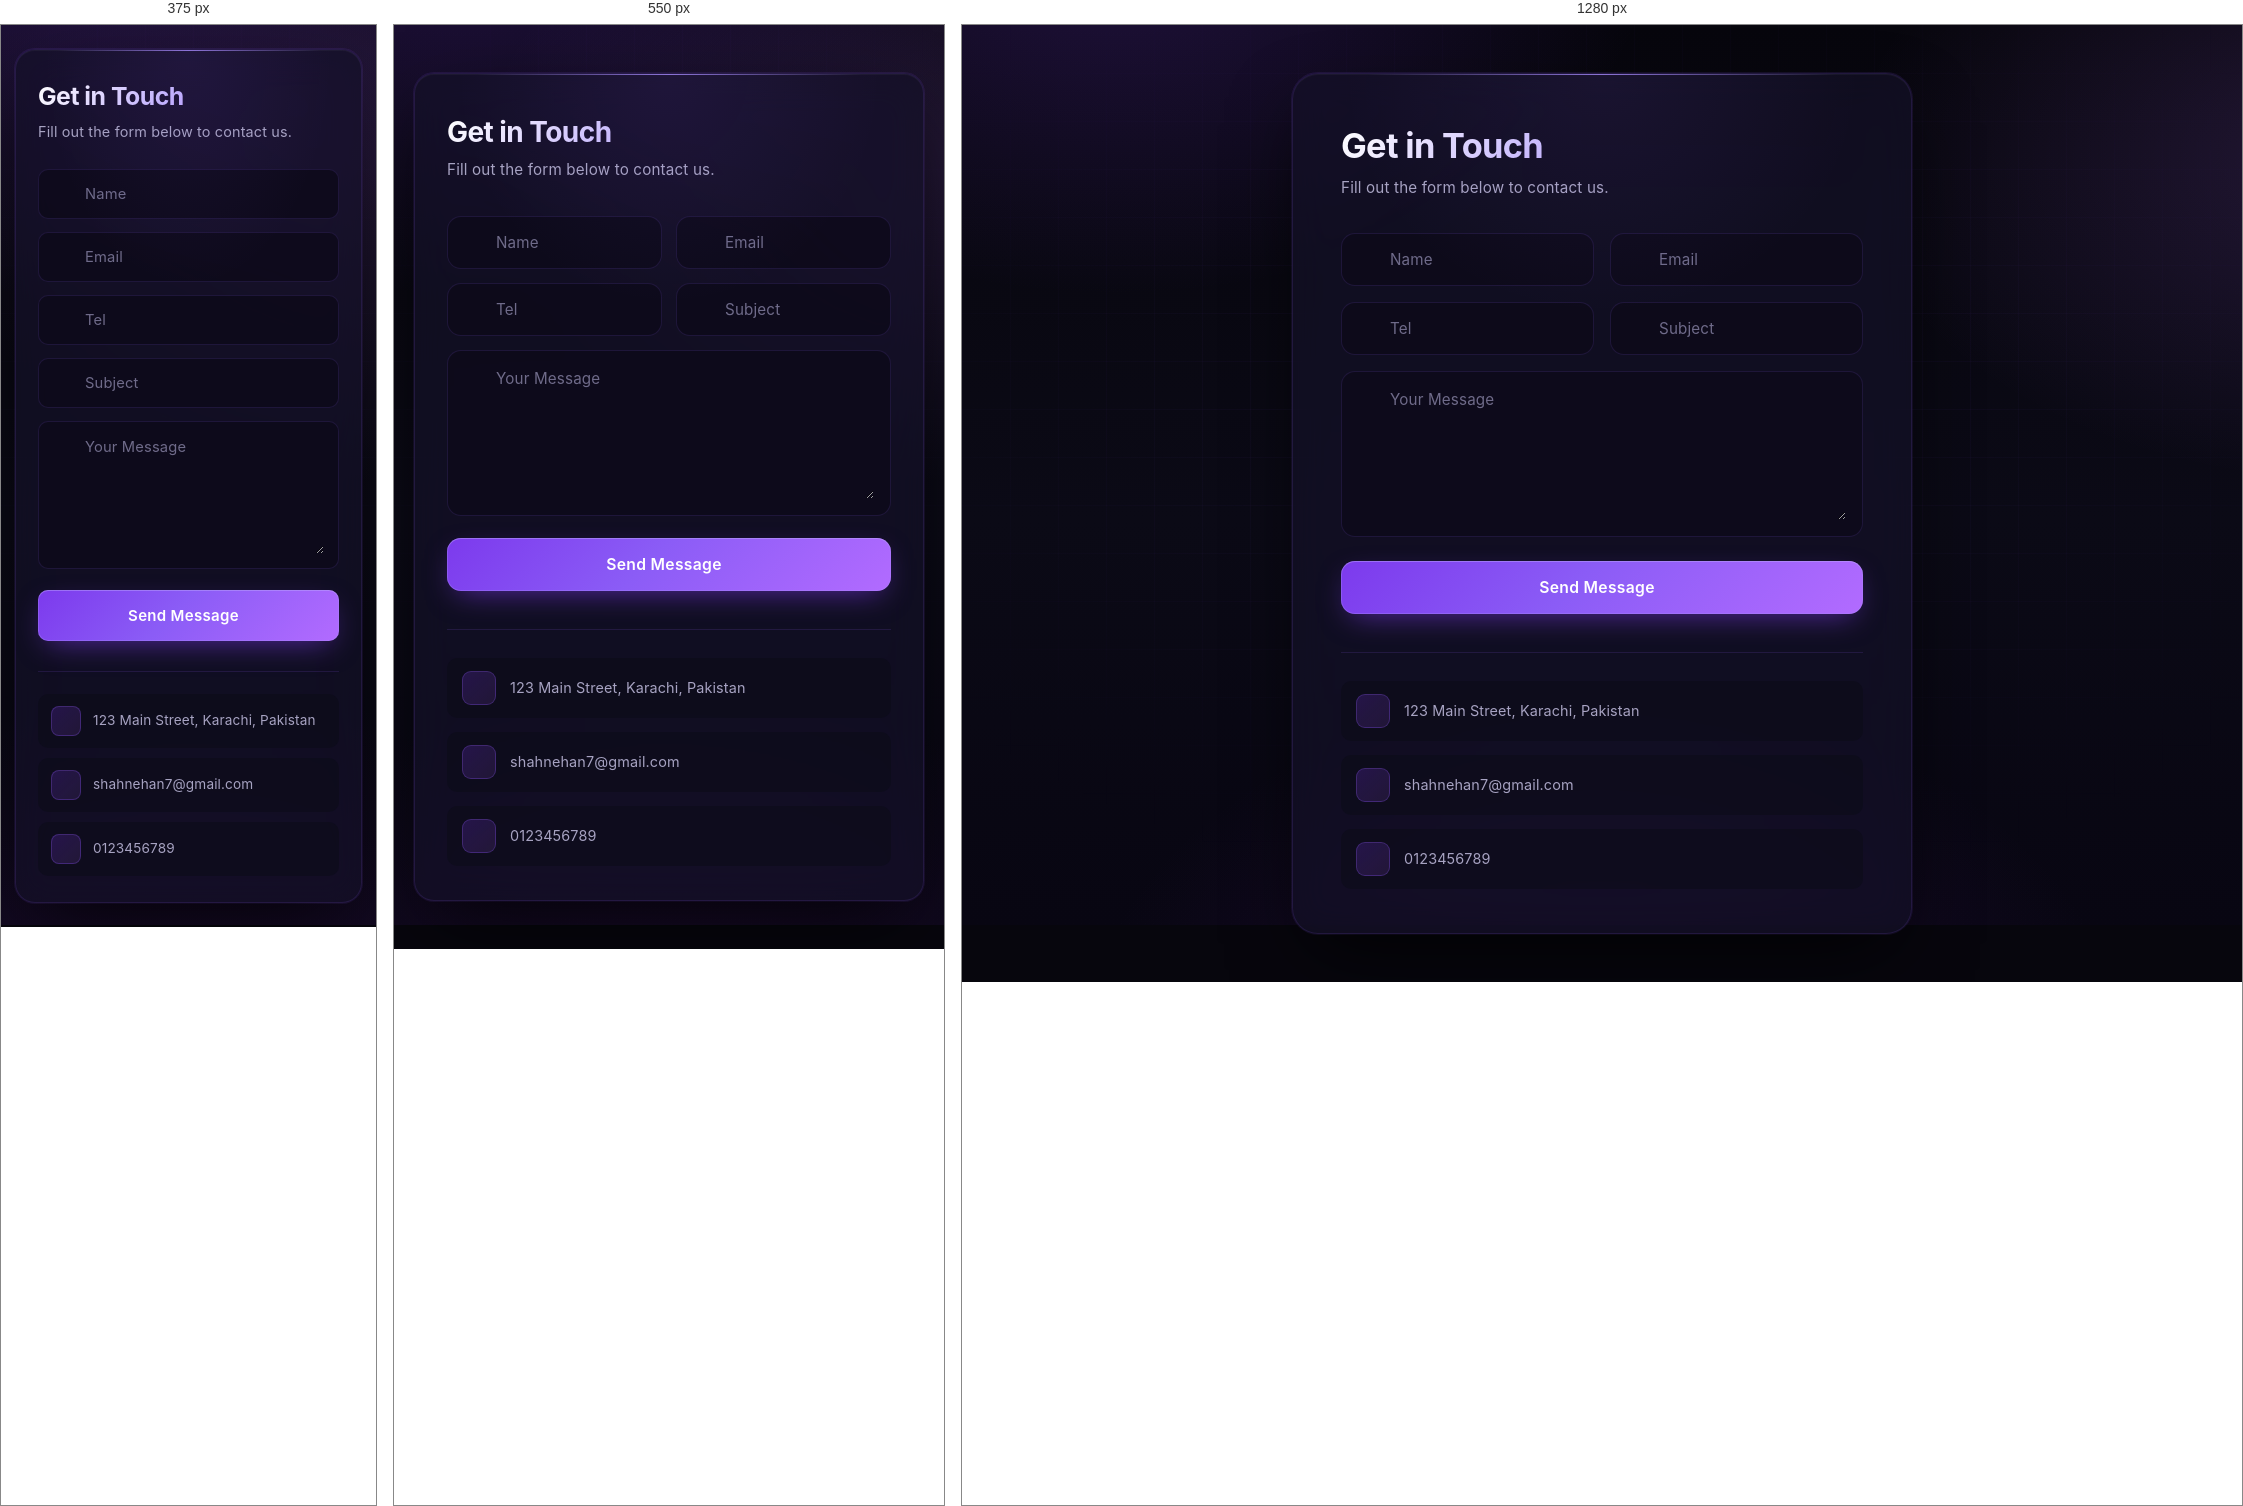
Rendered at 375 px, 550 px and 1280 px, left to right.

<!-- file: contact_form.html -->
<!DOCTYPE html>
<html lang="en">
<head>
    <meta charset="UTF-8">
    <meta name="viewport" content="width=device-width, initial-scale=1.0">
    <title>Contact Form</title>
    <link rel="stylesheet" href="style.css">
    <link rel="stylesheet" href="https://cdnjs.cloudflare.com/ajax/libs/font-awesome/7.3.1/css/all.min.css" integrity="sha512-QeR2VH+lsBE5LSAe1Q5EnTBbe7XTBubt8dG93Y7gidSgdMCr8nVqKcfKAMyN96SV8KDbZVTDXChatu5G2KQGzg==" crossorigin="anonymous" referrerpolicy="no-referrer">
</head>
<body>
    <div class="container">
        <div class="form-container">
            <h1>Get in Touch</h1>
            <p>Fill out the form below to contact us.</p>

            <form>
                <div class="input-group">
                    <div class="input-field">
                        <i class="fas fa-user"></i>
                        <input type="text" placeholder="Name" required>
                    </div>
                    
                    <div class="input-field">
                        <i class="fas fa-envelope"></i>
                        <input type="email" placeholder="Email" required>
                    </div>
                    
                    <div class="input-field">
                        <i class="fas fa-phone"></i>
                        <input type="tel" placeholder="Tel">
                    </div>
                    
                    <div class="input-field">
                        <i class="fas fa-tag"></i>
                        <input type="text" placeholder="Subject" required>
                    </div>

                    <div class="message-field">
                        <i class="fas fa-message"></i>
                        <textarea placeholder="Your Message" required></textarea>
                    </div>

                    <button type="submit">
                        <div class="btn-content">
                            <span>Send Message</span>
                            <i class="fas fa-paper-plane"></i>
                        </div>
                    </button>
                </div>
            </form>

            <div class="contact-info">
                <div class="info-item">
                    <i class="fas fa-map-marker-alt"></i>
                    <span>123 Main Street, Karachi, Pakistan</span>
                </div>
                <div class="info-item">
                    <i class="fas fa-envelope"></i>
                    <span>shahnehan7@gmail.com</span>
                </div>
                <div class="info-item">
                    <i class="fas fa-phone"></i>
                    <span>0123456789</span>
                </div>
            </div>
        </div>
    </div>
</body>
</html>

/* @media block from style.css */
@media (max-width: 620px) {
    .form-container {
        padding: 42px 32px 34px;
        border-radius: var(--radius-lg);
    }

    .input-group {
        gap: 14px;
    }
}

/* @media block from style.css */
@media (max-width: 480px) {
    body {
        padding: 24px 14px;
        align-items: flex-start;
    }

    .form-container {
        padding: 32px 22px 26px;
        border-radius: var(--radius-lg);
    }

    .form-container h1 {
        font-size: 1.55rem;
    }

    .form-container > p {
        font-size: 0.9rem;
        margin-bottom: 26px;
    }

    /* Single column stacking */
    .input-group {
        grid-template-columns: 1fr;
        gap: 13px;
    }

    .input-field,
    .message-field {
        padding: 0 14px;
        border-radius: var(--radius-sm);
    }

    .message-field {
        padding: 14px;
    }

    .input-field input {
        padding: 15px 0;
        font-size: 0.92rem;
    }

    .message-field textarea {
        min-height: 118px;
        font-size: 0.92rem;
    }

    .input-group > button {
        padding: 16px 20px;
        font-size: 0.94rem;
        border-radius: var(--radius-sm);
    }

    .contact-info {
        margin-top: 30px;
        padding-top: 22px;
        gap: 10px;
    }

    .info-item {
        padding: 11px 12px;
        font-size: 0.85rem;
        gap: 12px;
    }

    .info-item i {
        width: 30px;
        height: 30px;
        font-size: 0.78rem;
        border-radius: 8px;
    }

    /* Kill the translateX hover on touch */
    .info-item:hover { transform: none; }
}